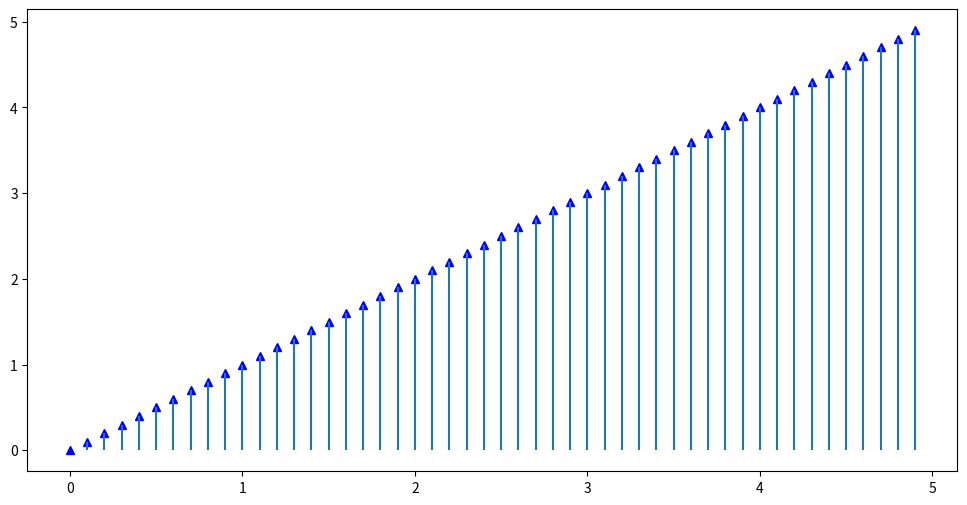

This chart was generated by the following Python code:
"""
Small demonstration of the hlines and vlines plots.
"""
# http://matplotlib.org/api/pyplot_api.html
import matplotlib.pyplot as plt
import numpy as np
import numpy.random as rnd


def f(t):
    return t


t = np.arange(0.0, 5.0, 0.1)
s = f(t)

fig = plt.figure(figsize=(12, 6))
# vax = fig.add_subplot(121)
# hax = fig.add_subplot(122)

plt.plot(t, s, 'b^')
plt.vlines(t, [0], s)
#vax.set_xlabel('time (s)')
#vax.set_title('Vertical lines demo')

# hax.plot(s, t, 'b^')
# hax.hlines(t, [0], s, lw=2)
# hax.set_xlabel('time (s)')
# hax.set_title('Horizontal lines demo')

plt.show()
